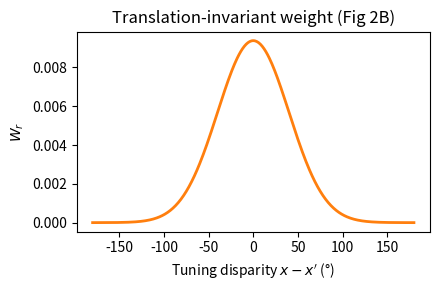
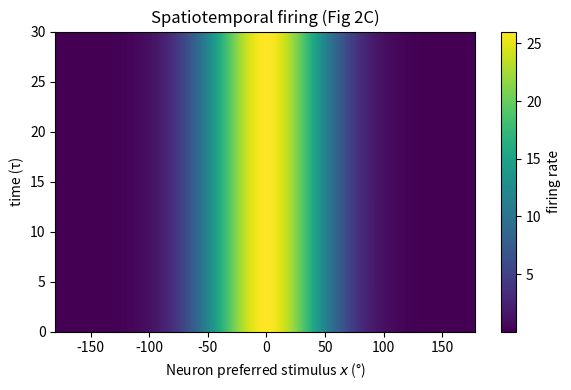
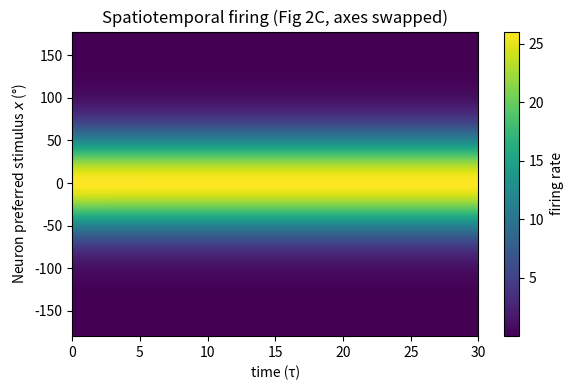
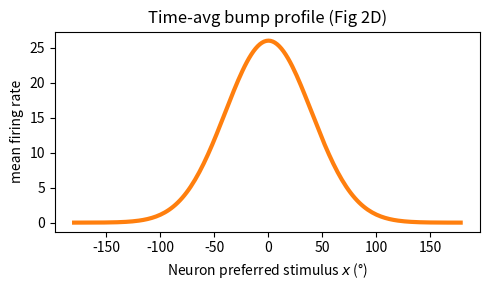

These figures' Python source, in order:
# Continuous Attractor Network – step‑1 analyses
#
# (1) plot the translation-invariant connection kernel (Fig. 2B);
# 
# (2) evolve the CAN for 30 τ from a centred Gaussian bump (Fig. 2C);
#
# (3) compute the time-averaged bump profile (Fig. 2D).

import numpy as np, math, matplotlib.pyplot as plt

# ------------------------
# 1. parameters (Table 1)
# ------------------------
N        = 180          # neurons
rho      = 0.5          # cells per degree
sigma    = 40.0         # deg
k        = 5e-4
tau      = 1.0
dt       = 0.01 * tau
wc       = 2*math.sqrt(2)*(2*math.pi)**0.25 * math.sqrt(k*sigma/rho)   # Eq. S11
wr       = 1.05 * wc    # 5 % above threshold → stable bump

print("wc = ", wc)
print("wr = ", wr)
# ------------------------
# 2. geometry
# ------------------------
L   = N / rho                            # 360 deg domain
dx  = 1 / rho                            # 2 deg lattice spacing
xs  = np.linspace(-L/2, L/2, N, endpoint=False)

print("L  = ", L)
print("dx = ", dx)
#print("xs = ", xs)

def circ_dist(a,b):                      # minimal ring distance
    d = a - b
    return (d + L/2) % L - L/2

# recurrent kernel (Eq. 9)
dist   = circ_dist(xs[:,None], xs[None,:])
Wr_mat = wr / (math.sqrt(2*math.pi)*sigma) * np.exp(-(dist**2)/(2*sigma**2))

# Figure 2B ---------------------------------------------------------
disp = np.linspace(-180, 180, 361)
Wr_profile = wr / (math.sqrt(2*math.pi)*sigma) * np.exp(-(disp**2)/(2*sigma**2))
plt.figure(figsize=(4.5,3))
plt.plot(disp, Wr_profile, lw=2, color='tab:orange')
plt.xlabel("Tuning disparity $x-x'$ (°)")
plt.ylabel("$W_r$")
plt.title("Translation-invariant weight (Fig 2B)")
plt.tight_layout(); plt.show()

# ------------------------
# 3. simulation (Eq. 8)
# ------------------------
def G(u):
    up = np.maximum(u,0)
    num = up**2
    den = 1 + k*rho*np.sum(num)*dx
    return num/den

U_peak = wr*(1+math.sqrt(1-wc**2/wr**2))/(4*math.sqrt(math.pi)*k*sigma)   # Eq. S12
u = U_peak * np.exp(-(xs)**2/(4*sigma**2))                                 # centred bump
print("U_peak = ", U_peak)
#print("u      = ", u)

steps = int(30/dt)                # 30 τ as in the paper
R_t   = np.zeros((steps, N))

for t in range(steps):
    r  = G(u)
    R_t[t] = r                    # store for Fig 2C
    conv = Wr_mat @ r * dx
    u   += dt/tau * (-u + rho*conv)

# Figure 2C ----------------------------------------------------------
plt.figure(figsize=(6,4))
plt.imshow(R_t, aspect='auto', origin='lower',
           extent=[xs[0], xs[-1], 0, steps*dt],
           cmap='viridis')
plt.xlabel("Neuron preferred stimulus $x$ (°)")
plt.ylabel("time (τ)")
plt.colorbar(label="firing rate")
plt.title("Spatiotemporal firing (Fig 2C)")
plt.tight_layout(); plt.show()


# Figure 2C – time on x-axis, stimulus on y-axis
plt.figure(figsize=(6, 4))

# 1) transpose R_t  ⟹  shape: (space, time) → (time, space)
# 2) swap the two (min,max) pairs inside extent
plt.imshow(R_t.T,               # <-- transpose
           aspect='auto',
           origin='lower',
           extent=[0, steps*dt, xs[0], xs[-1]],   # <-- swapped order
           cmap='viridis')

plt.xlabel("time (τ)")
plt.ylabel("Neuron preferred stimulus $x$ (°)")
plt.colorbar(label="firing rate")
plt.title("Spatiotemporal firing (Fig 2C, axes swapped)")
plt.tight_layout()
plt.show()

# Figure 2D ----------------------------------------------------------
avg_r = R_t.mean(axis=0)
#print("avg_r = ", avg_r)
plt.figure(figsize=(5,3))
plt.plot(xs, avg_r, color='tab:orange', lw=3)
plt.xlabel("Neuron preferred stimulus $x$ (°)")
plt.ylabel("mean firing rate")
plt.title("Time-avg bump profile (Fig 2D)")
plt.tight_layout(); plt.show()




